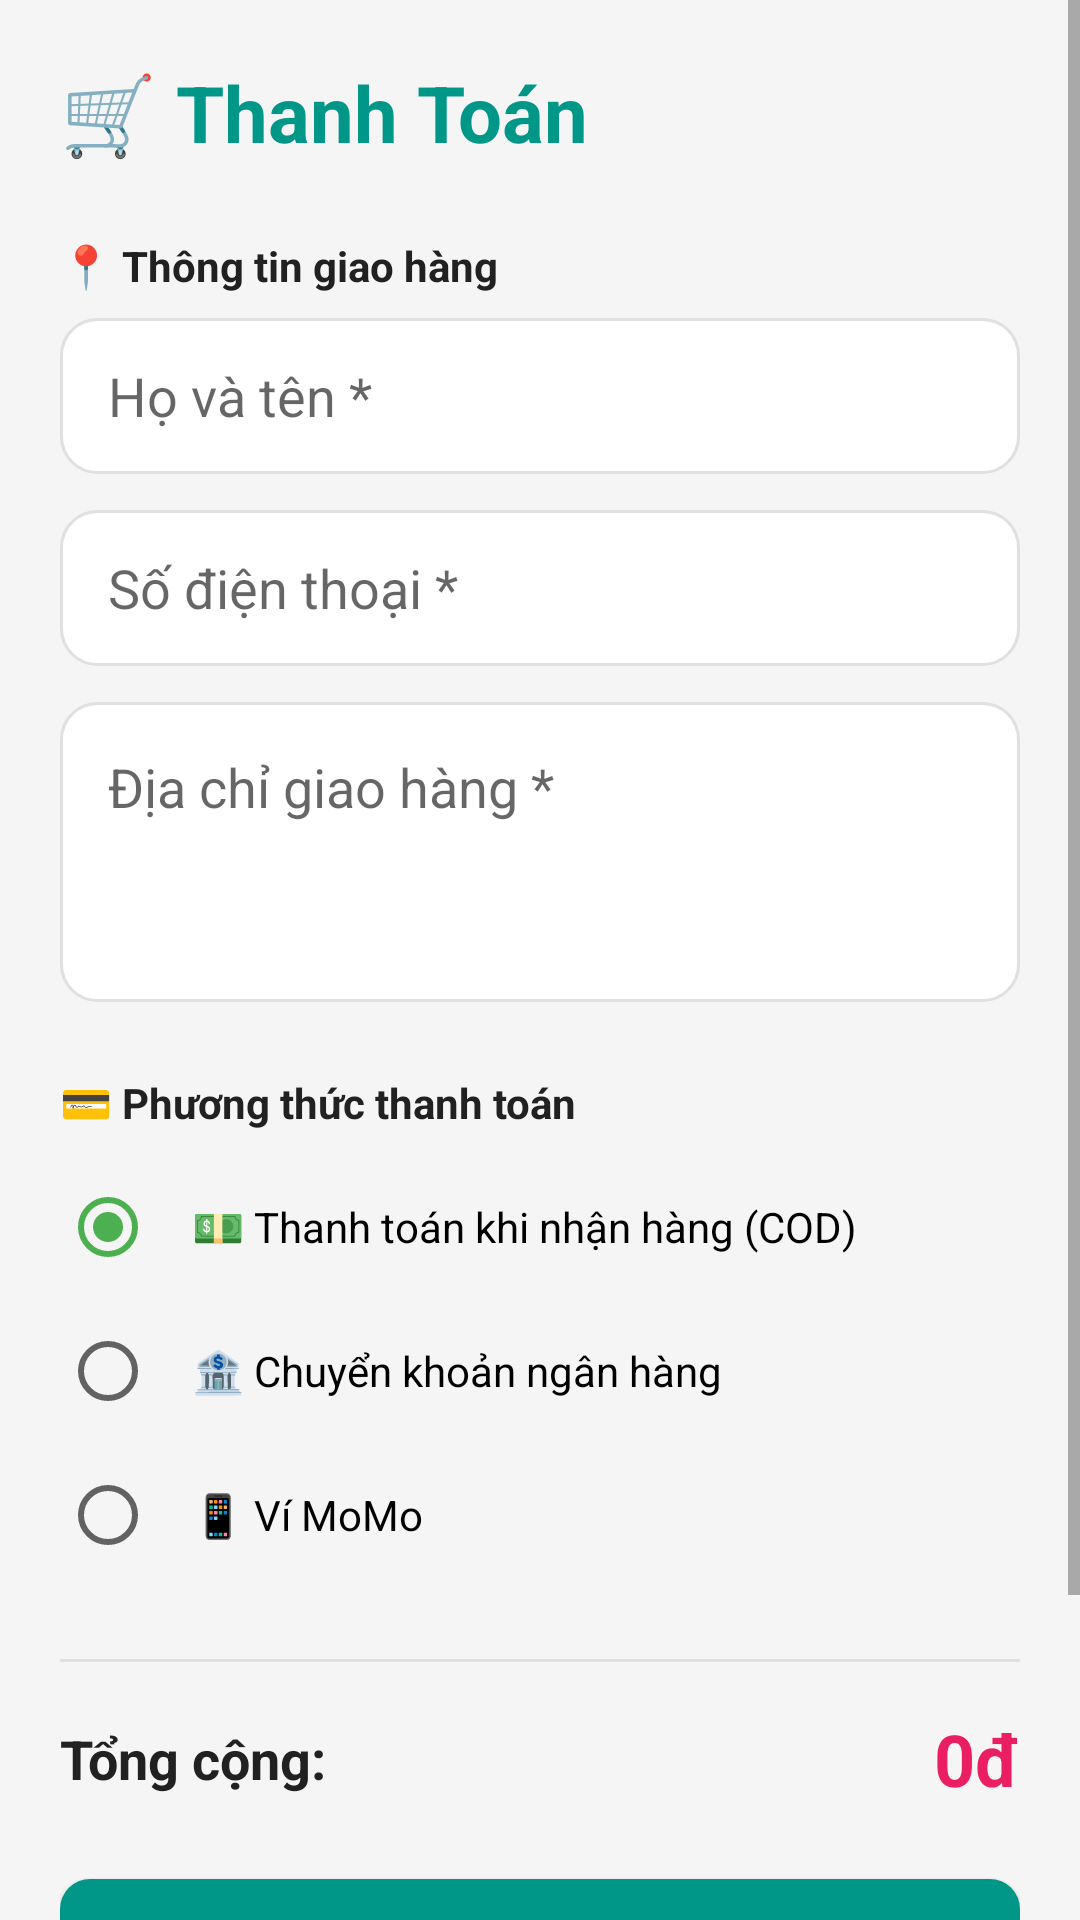

Produce the Android XML layout that renders to this screen, including the resource entries it uses.
<!-- AndroidManifest.xml: application theme Theme.DienLanh24h -->
<!-- res/layout/activity_checkout.xml -->
<?xml version="1.0" encoding="utf-8"?>
<ScrollView xmlns:android="http://schemas.android.com/apk/res/android"
    android:layout_width="match_parent"
    android:layout_height="match_parent"
    android:background="@color/background_gray">

    <LinearLayout
        android:layout_width="match_parent"
        android:layout_height="wrap_content"
        android:orientation="vertical"
        android:padding="20dp">

        <TextView
            android:layout_width="wrap_content"
            android:layout_height="wrap_content"
            android:text="🛒 Thanh Toán"
            android:textSize="26sp"
            android:textStyle="bold"
            android:textColor="@color/primary_blue"
            android:layout_marginBottom="24dp"/>

        <TextView
            android:layout_width="wrap_content"
            android:layout_height="wrap_content"
            android:text="📍 Thông tin giao hàng"
            android:textStyle="bold"
            android:textColor="@color/text_dark"/>

        <EditText
            android:id="@+id/etName"
            android:layout_width="match_parent"
            android:layout_height="52dp"
            android:hint="Họ và tên *"
            android:background="@drawable/search_background"
            android:paddingHorizontal="16dp"
            android:layout_marginTop="8dp"
            android:layout_marginBottom="12dp"/>

        <EditText
            android:id="@+id/etPhone"
            android:layout_width="match_parent"
            android:layout_height="52dp"
            android:hint="Số điện thoại *"
            android:inputType="phone"
            android:background="@drawable/search_background"
            android:paddingHorizontal="16dp"
            android:layout_marginBottom="12dp"/>

        <EditText
            android:id="@+id/etAddress"
            android:layout_width="match_parent"
            android:layout_height="100dp"
            android:hint="Địa chỉ giao hàng *"
            android:gravity="top"
            android:background="@drawable/search_background"
            android:padding="16dp"
            android:layout_marginBottom="24dp"/>

        <TextView
            android:layout_width="wrap_content"
            android:layout_height="wrap_content"
            android:text="💳 Phương thức thanh toán"
            android:textStyle="bold"
            android:textColor="@color/text_dark"/>

        <RadioGroup
            android:id="@+id/rgPayment"
            android:layout_width="match_parent"
            android:layout_height="wrap_content"
            android:layout_marginTop="8dp">

            <RadioButton
                android:id="@+id/rbCash"
                android:layout_width="match_parent"
                android:layout_height="wrap_content"
                android:text="💵 Thanh toán khi nhận hàng (COD)"
                android:checked="true"
                android:padding="12dp"/>

            <RadioButton
                android:id="@+id/rbBank"
                android:layout_width="match_parent"
                android:layout_height="wrap_content"
                android:text="🏦 Chuyển khoản ngân hàng"
                android:padding="12dp"/>

            <RadioButton
                android:id="@+id/rbMomo"
                android:layout_width="match_parent"
                android:layout_height="wrap_content"
                android:text="📱 Ví MoMo"
                android:padding="12dp"/>
        </RadioGroup>

        <View
            android:layout_width="match_parent"
            android:layout_height="1dp"
            android:background="#E0E0E0"
            android:layout_marginTop="24dp"
            android:layout_marginBottom="16dp"/>

        <LinearLayout
            android:layout_width="match_parent"
            android:layout_height="wrap_content"
            android:orientation="horizontal"
            android:gravity="center_vertical">

            <TextView
                android:layout_width="0dp"
                android:layout_height="wrap_content"
                android:layout_weight="1"
                android:text="Tổng cộng:"
                android:textSize="18sp"
                android:textStyle="bold"
                android:textColor="@color/text_dark"/>

            <TextView
                android:id="@+id/tvTotal"
                android:layout_width="wrap_content"
                android:layout_height="wrap_content"
                android:text="0đ"
                android:textSize="24sp"
                android:textStyle="bold"
                android:textColor="@color/price_red"/>
        </LinearLayout>

        <Button
            android:id="@+id/btnConfirm"
            android:layout_width="match_parent"
            android:layout_height="56dp"
            android:text="✅ Xác nhận đặt hàng"
            android:textSize="16sp"
            android:textStyle="bold"
            android:layout_marginTop="24dp"
            android:background="@drawable/button_primary"
            android:textColor="@color/white"/>

        <Button
            android:id="@+id/btnCancel"
            android:layout_width="match_parent"
            android:layout_height="56dp"
            android:text="Hủy"
            android:textSize="16sp"
            android:layout_marginTop="12dp"
            android:background="@drawable/search_background"
            android:textColor="@color/text_medium"/>
    </LinearLayout>
</ScrollView>
<!-- resources referenced by this layout -->
<resources>
  <color name="background_gray">#F5F5F5</color>
  <color name="price_red">#E91E63</color>
  <color name="primary_blue">#009688</color>
  <color name="text_dark">#212121</color>
  <color name="text_medium">#757575</color>
  <color name="white">#FFFFFFFF</color>
  <!-- drawable button_primary (drawable) -->
  <?xml version="1.0" encoding="utf-8"?>
  <shape xmlns:android="http://schemas.android.com/apk/res/android"
      android:shape="rectangle">
      <solid android:color="#009688"/>
      <corners android:radius="10dp"/>
  </shape>
  <!-- drawable search_background (drawable) -->
  <?xml version="1.0" encoding="utf-8"?>
  <shape xmlns:android="http://schemas.android.com/apk/res/android"
      android:shape="rectangle">
      <solid android:color="#FFFFFF"/>
      <corners android:radius="12dp"/>
      <stroke android:width="1dp" android:color="#E0E0E0"/>
      <padding
          android:left="12dp"
          android:top="8dp"
          android:right="12dp"
          android:bottom="8dp"/>
  </shape>
  <style name="Theme.DienLanh24h" parent="Theme.MaterialComponents.DayNight.DarkActionBar">
          <item name="colorPrimary">@color/primary_blue</item>
          <item name="colorPrimaryVariant">@color/primary_dark</item>
          <item name="colorOnPrimary">@color/white</item>
          <item name="colorSecondary">@color/accent_green</item>
          <item name="colorSecondaryVariant">@color/accent_green</item>
          <item name="colorOnSecondary">@color/black</item>
          <item name="android:statusBarColor">@color/primary_dark</item>
      </style>
  <color name="primary_dark">#00796B</color>
  <color name="accent_green">#4CAF50</color>
  <color name="black">#FF000000</color>
</resources>
